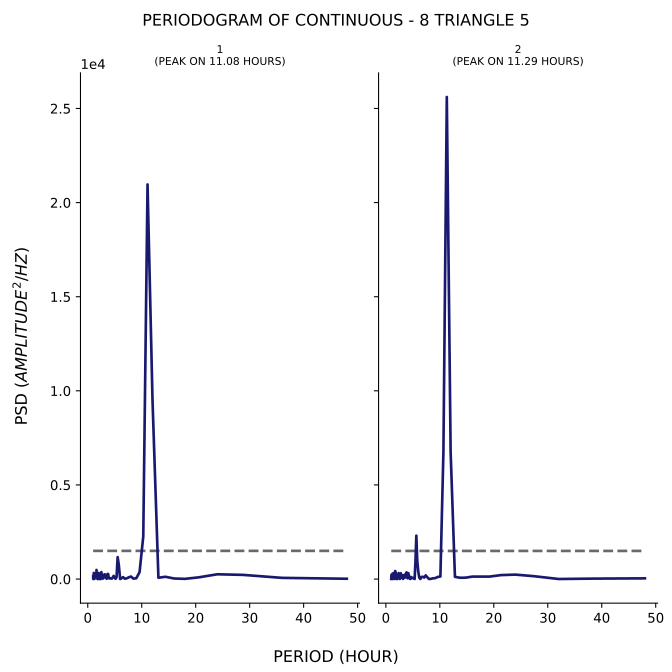

Source data for this figure (header and first rows):
test, period, psd
1, 48.0, 15.67
1, 36.0, 63.06
1, 28.8, 221.1
1, 24.0, 253.1
1, 20.57, 91.11
1, 18.0, 10.09
1, 16.0, 28.72
1, 14.4, 120.3
1, 13.09, 70.57
1, 12.0, 9490
1, 11.08, 20962
1, 10.29, 2261
1, 9.6, 366.7
1, 9.0, 45.88
1, 8.471, 20.44
1, 8.0, 133
1, 7.579, 89.61
1, 7.2, 34.88
1, 6.857, 18.61
1, 6.545, 101.4
1, 6.261, 41.65
1, 6.0, 0.04446
1, 5.76, 736.2
1, 5.538, 1164
1, 5.333, 93.76
1, 5.143, 13.28
1, 4.966, 75.21
1, 4.8, 169.1
1, 4.645, 103.7
1, 4.5, 28.75
1, 4.364, 30.41
1, 4.235, 25.37
1, 4.114, 48.57
1, 4.0, 28.21
1, 3.892, 56.63
1, 3.789, 261.7
1, 3.692, 276
1, 3.6, 99.43
1, 3.512, 15.06
1, 3.429, 43.9
1, 3.349, 104
1, 3.273, 91.33
1, 3.2, 246
1, 3.13, 252.1
1, 3.064, 107.6
1, 3.0, 167.2
1, 2.939, 225.1
1, 2.88, 34.56
1, 2.824, 119.4
1, 2.769, 72.67
1, 2.717, 24.14
1, 2.667, 71.16
1, 2.618, 99.81
1, 2.571, 271.7
1, 2.526, 369.1
1, 2.483, 47.56
1, 2.441, 16.23
1, 2.4, 1.909
1, 2.361, 115.1
1, 2.323, 271.2
... 271 more rows
